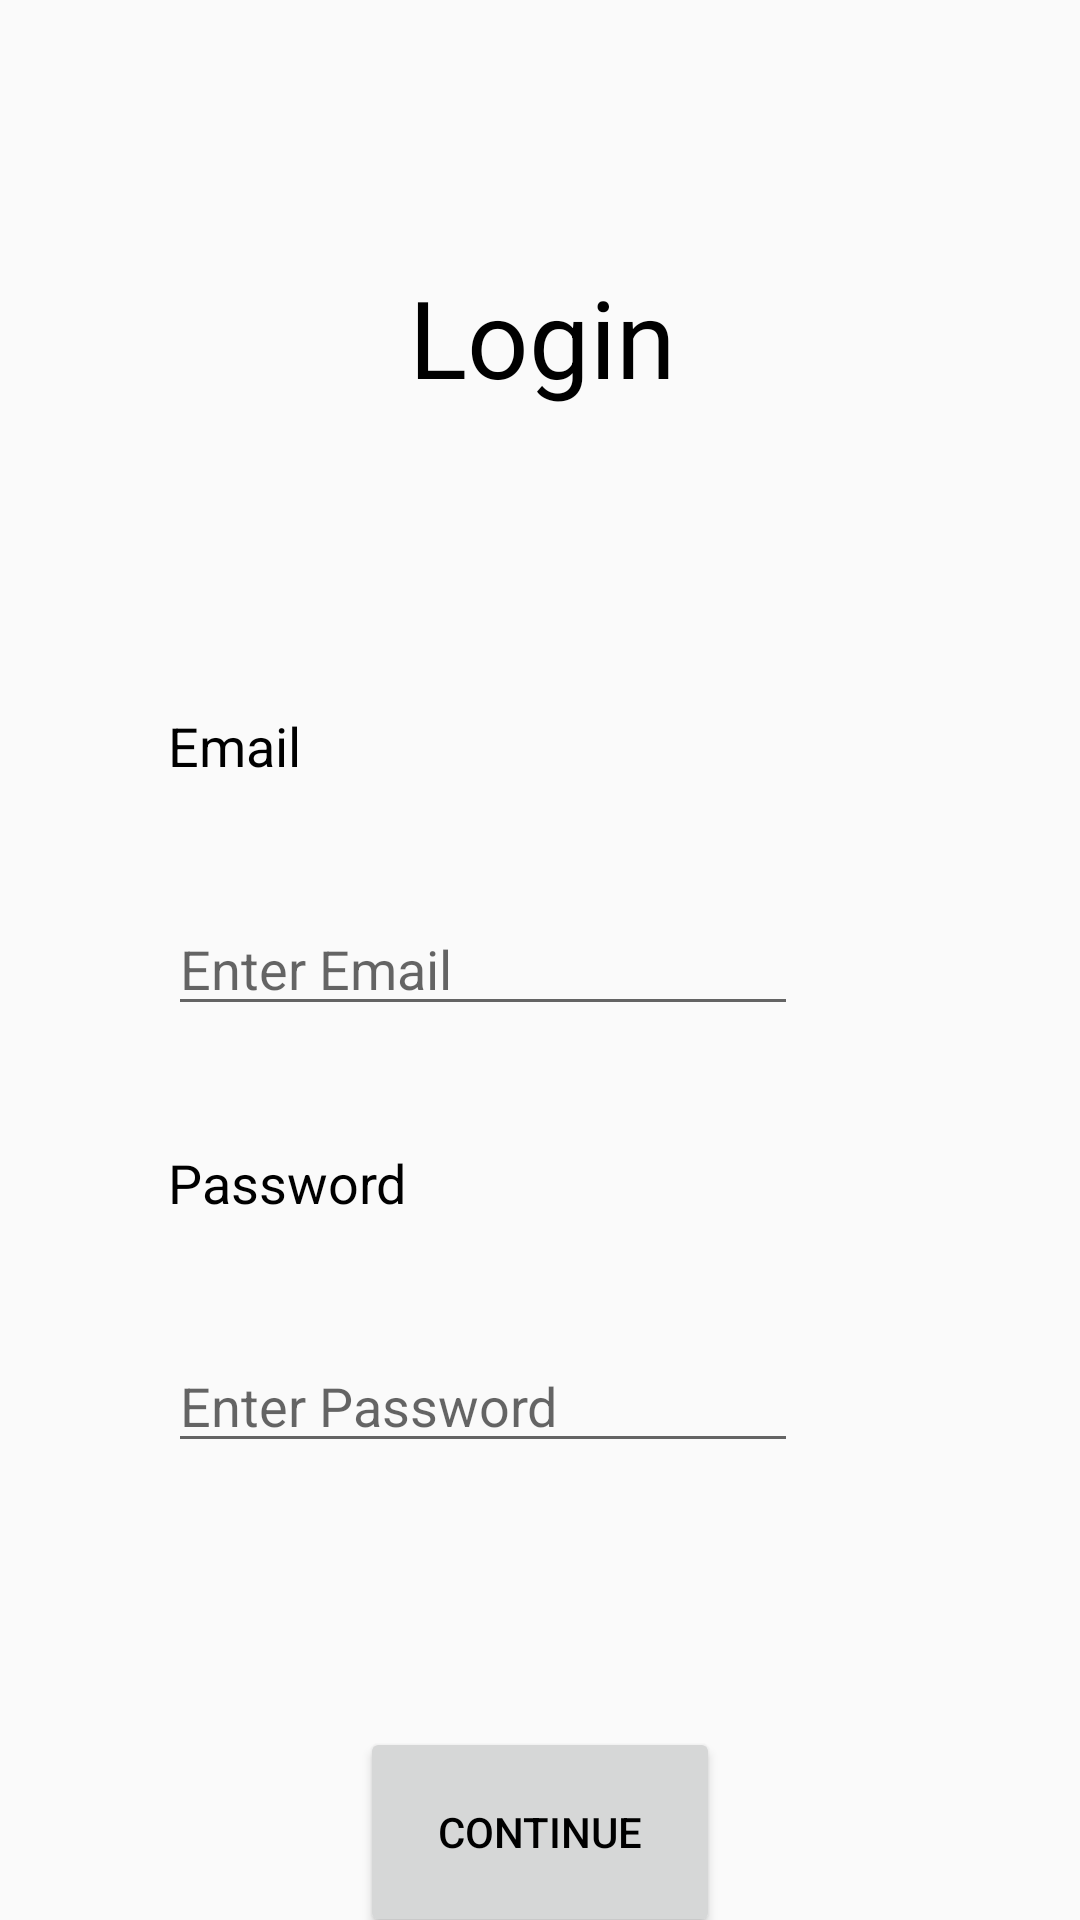

The Android layout XML behind this screen, and the referenced resources:
<!-- AndroidManifest.xml: application theme Theme.Design.Light.NoActionBar -->
<!-- res/layout/activity_verification.xml -->
<?xml version="1.0" encoding="utf-8"?>
<androidx.constraintlayout.widget.ConstraintLayout xmlns:android="http://schemas.android.com/apk/res/android"
    xmlns:app="http://schemas.android.com/apk/res-auto"
    xmlns:tools="http://schemas.android.com/tools"
    android:layout_width="match_parent"
    android:layout_height="match_parent"
    tools:context=".VerificationActivity">

    <TextView
        android:id="@+id/textView2"
        android:layout_width="wrap_content"
        android:layout_height="wrap_content"
        android:layout_marginTop="88dp"
        android:text="@string/login"
        android:textColor="@color/black"
        android:textSize="36sp"
        app:layout_constraintEnd_toEndOf="parent"
        app:layout_constraintHorizontal_bias="0.503"
        app:layout_constraintStart_toStartOf="parent"
        app:layout_constraintTop_toTopOf="parent" />

    <TextView
        android:id="@+id/textView3"
        android:layout_width="wrap_content"
        android:layout_height="wrap_content"
        android:layout_marginStart="56dp"
        android:layout_marginTop="100dp"
        android:text="@string/email"
        android:textColor="@color/black"
        android:textSize="18sp"
        app:layout_constraintStart_toStartOf="parent"
        app:layout_constraintTop_toBottomOf="@+id/textView2" />

    <EditText
        android:id="@+id/editTextTextEmailAddress"
        android:layout_width="wrap_content"
        android:layout_height="wrap_content"
        android:layout_marginStart="56dp"
        android:layout_marginTop="40dp"
        android:ems="10"
        android:inputType="textEmailAddress"
        app:layout_constraintStart_toStartOf="parent"
        app:layout_constraintTop_toBottomOf="@+id/textView3"
        android:importantForAutofill="no"
        android:hint="@string/enter_email"/>

    <TextView
        android:id="@+id/textView4"
        android:layout_width="wrap_content"
        android:layout_height="wrap_content"
        android:layout_marginStart="56dp"
        android:layout_marginTop="40dp"
        android:text="@string/password"
        android:textColor="@color/black"
        android:textSize="18sp"
        app:layout_constraintStart_toStartOf="parent"
        app:layout_constraintTop_toBottomOf="@+id/editTextTextEmailAddress" />

    <EditText
        android:id="@+id/editTextTextPassword"
        android:layout_width="wrap_content"
        android:layout_height="wrap_content"
        android:layout_marginStart="56dp"
        android:layout_marginTop="40dp"
        android:ems="10"
        android:inputType="textPassword"
        app:layout_constraintStart_toStartOf="parent"
        app:layout_constraintTop_toBottomOf="@+id/textView4"
        android:importantForAutofill="no"
        android:hint="@string/enter_password"/>

    <Button
        android:id="@+id/button"
        android:layout_width="120dp"
        android:layout_height="70dp"
        android:layout_marginTop="88dp"
        android:text="@string/Continue"
        android:textColor="@color/black"
        app:layout_constraintEnd_toEndOf="parent"
        app:layout_constraintStart_toStartOf="parent"
        app:layout_constraintTop_toBottomOf="@+id/editTextTextPassword" />
</androidx.constraintlayout.widget.ConstraintLayout>
<!-- resources referenced by this layout -->
<resources>
  <string name="Continue">Continue</string>
  <string name="email">Email</string>
  <string name="enter_email">Enter Email</string>
  <string name="enter_password">Enter Password</string>
  <string name="login">Login</string>
  <string name="password">Password</string>
  <!-- not gathered from this repository: default colours our renderer supplied (Android Studio template values) -->
  <color name="black">#FF000000</color>
</resources>
